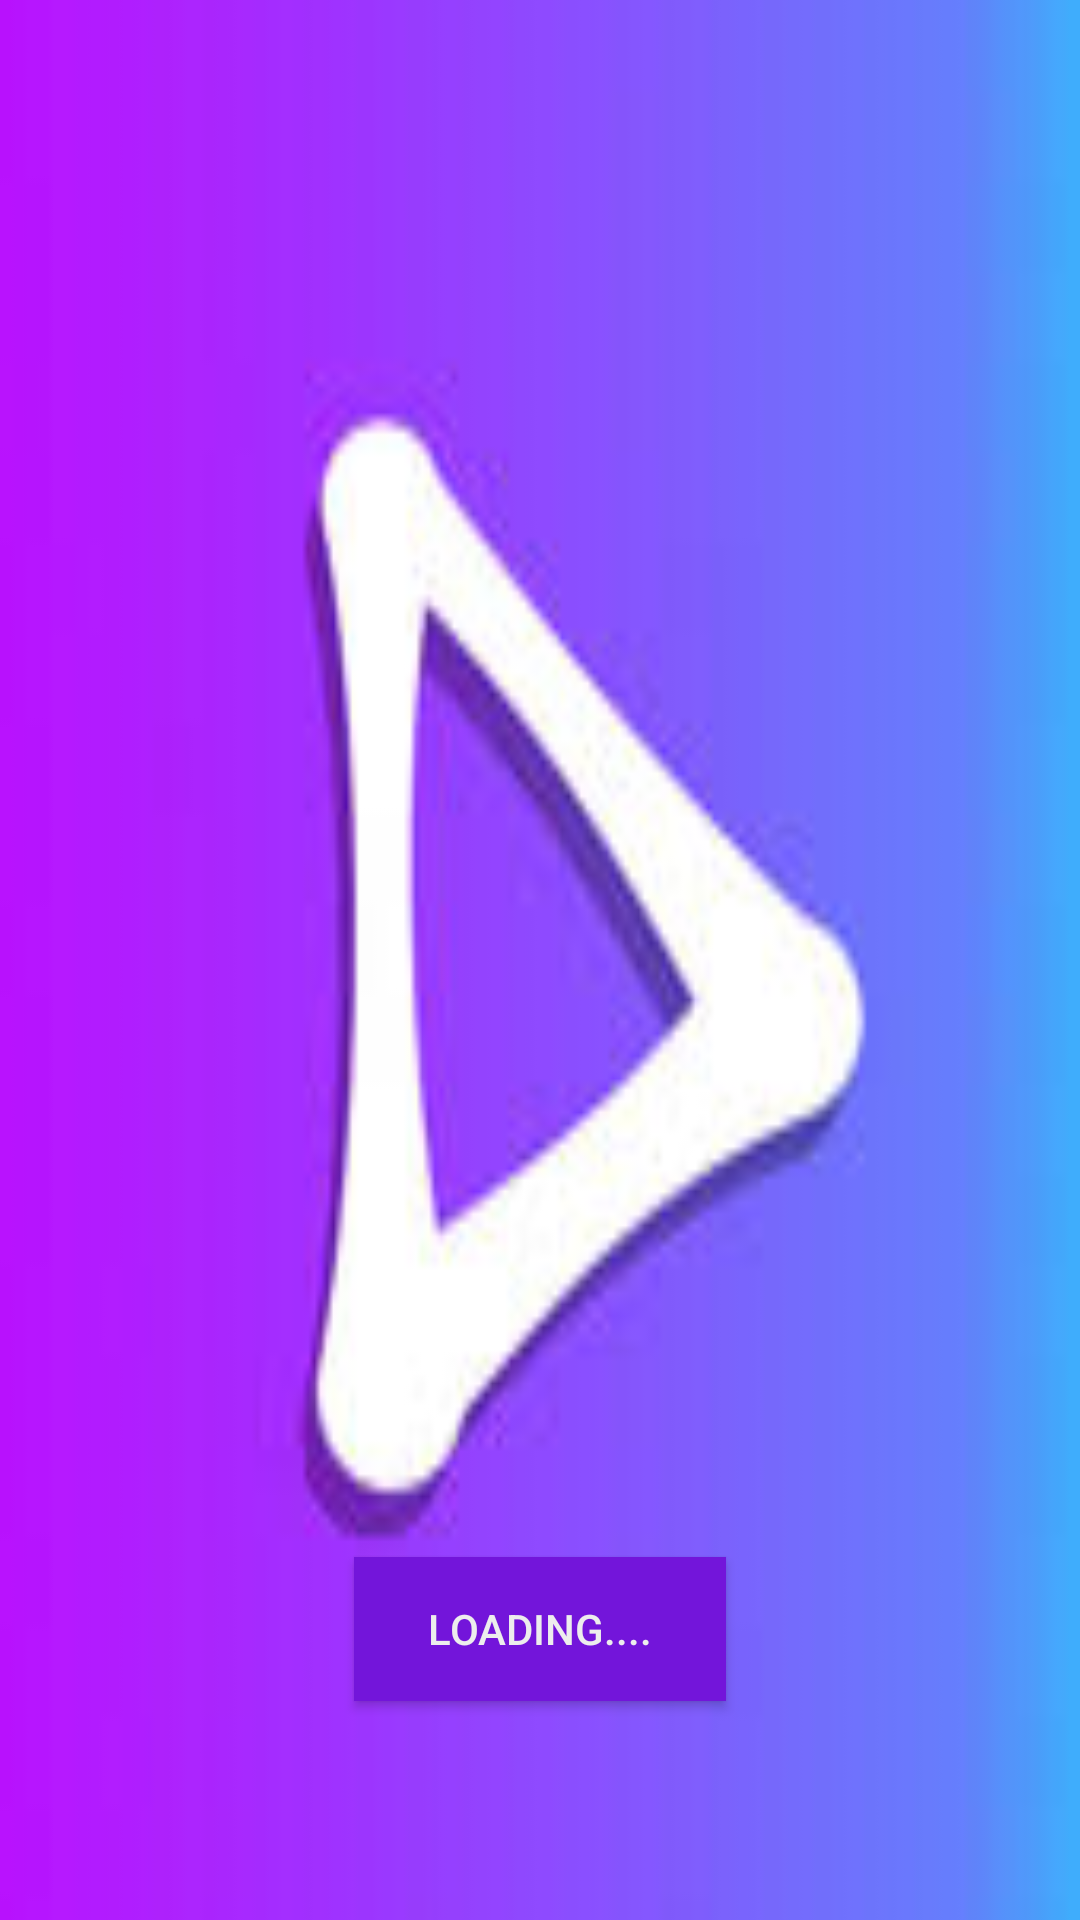

Reconstruct the res/layout file that produces this screen, plus the resources it refers to.
<!-- AndroidManifest.xml: application theme AppTheme -->
<!-- res/layout/activity_startpage.xml -->
<?xml version="1.0" encoding="utf-8"?>
<RelativeLayout xmlns:android="http://schemas.android.com/apk/res/android"
    xmlns:app="http://schemas.android.com/apk/res-auto"
    xmlns:tools="http://schemas.android.com/tools"
    android:layout_width="match_parent"
    android:layout_height="match_parent"
    tools:context=".Startpage"
    android:background="@drawable/bacground">

    <Button
        android:id="@+id/LLLL"
        android:background="@color/background_color"
        android:text="loading...."
        android:textColor="@color/playlist"
        android:layout_width="124dp"
        android:layout_height="wrap_content"
        android:layout_alignWithParentIfMissing="true"
        android:layout_alignParentRight="false"
        android:layout_alignParentBottom="true"
        android:layout_centerHorizontal="true"
        android:layout_marginBottom="73dp"
        tools:layout_editor_absoluteX="90dp"
        tools:layout_editor_absoluteY="615dp" />

</RelativeLayout>
<!-- resources referenced by this layout -->
<resources>
  <color name="background_color">#7315DA</color>
  <color name="playlist">#EDEDED</color>
  <!-- drawable bacground: jpg bitmap (drawable, 3711 bytes) -->
  <style name="AppTheme" parent="Theme.AppCompat.Light.DarkActionBar">
          
          <item name="colorPrimary">@color/colorPrimary</item>
          <item name="colorPrimaryDark">@color/background_color</item>
          <item name="colorAccent">@color/playlist</item>
  
  
          <item name="android:windowFullscreen">true</item>
      </style>
  <color name="colorPrimary">#520479</color>
</resources>
